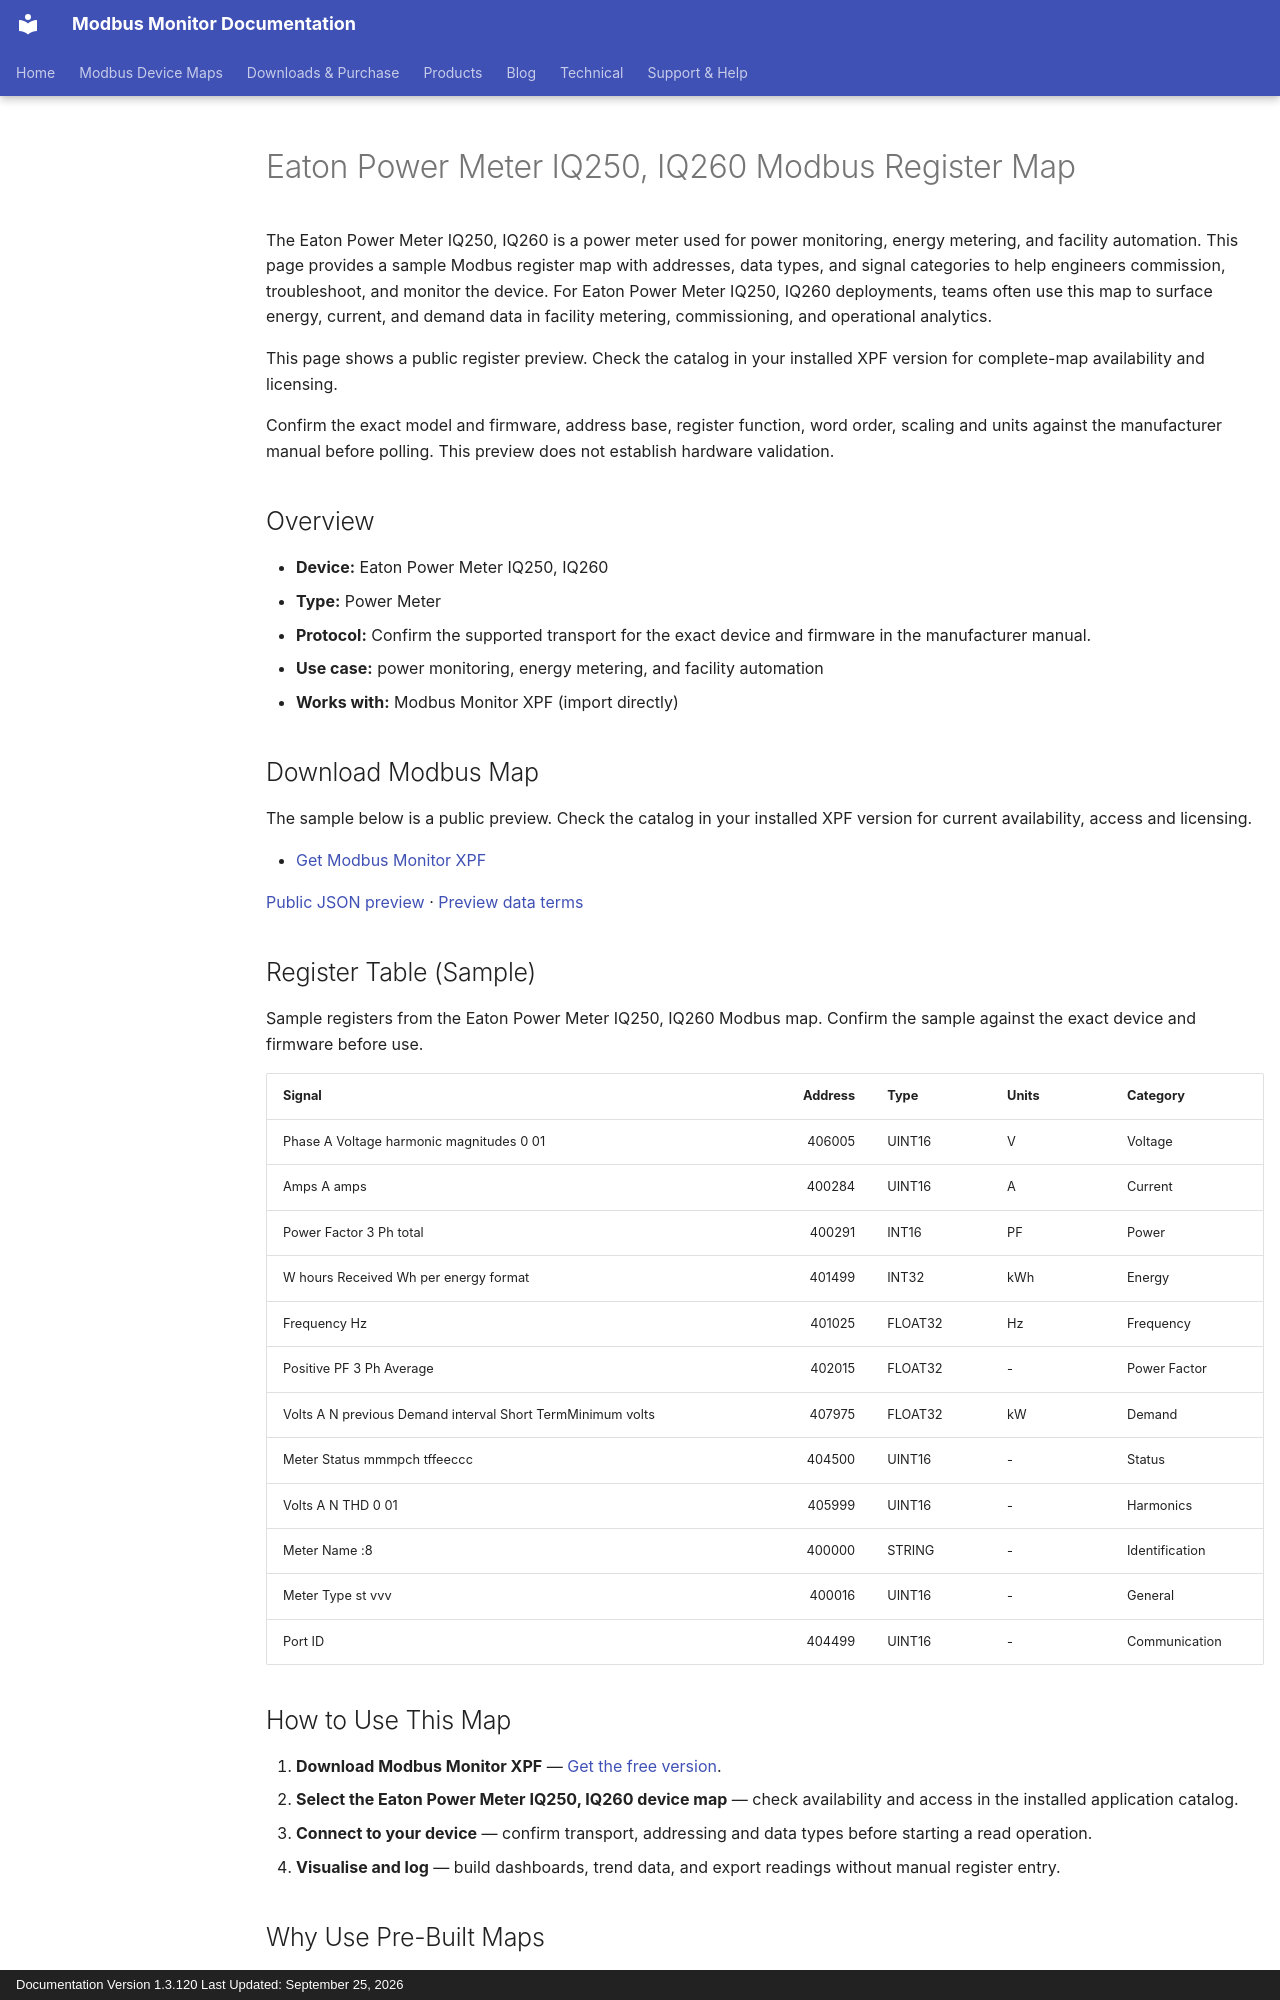

repository: Modbus-Monitor/modbus-monitor-docs · page: products/xpf/device-maps/eaton-power-meter/iq250-iq260/index.html · generator: mkdocs · copyright: Documentation Version 1.3.120 Last Updated: September 25, 2026

---
title: Eaton Power Meter IQ250, IQ260 Modbus Register Map
description: Eaton Power Meter IQ250, IQ260 Modbus map and register map with sample Modbus registers, register addresses, and power meter overview for engineers. Includes sample addresses and data types for review before use with Modbus Monitor XPF.
---

# Eaton Power Meter IQ250, IQ260 Modbus Register Map

The Eaton Power Meter IQ250, IQ260 is a power meter used for power monitoring, energy metering, and facility automation. This page provides a sample Modbus register map with addresses, data types, and signal categories to help engineers commission, troubleshoot, and monitor the device. For Eaton Power Meter IQ250, IQ260 deployments, teams often use this map to surface energy, current, and demand data in facility metering, commissioning, and operational analytics.

This page shows a public register preview. Check the catalog in your installed XPF version for complete-map availability and licensing.

Confirm the exact model and firmware, address base, register function, word order, scaling and units against the manufacturer manual before polling. This preview does not establish hardware validation.

## Overview

- **Device:** Eaton Power Meter IQ250, IQ260
- **Type:** Power Meter
- **Protocol:** Confirm the supported transport for the exact device and firmware in the manufacturer manual.
- **Use case:** power monitoring, energy metering, and facility automation
- **Works with:** Modbus Monitor XPF (import directly)

## Download Modbus Map

The sample below is a public preview. Check the catalog in your installed XPF version for current availability, access and licensing.

- [Get Modbus Monitor XPF](https://www.modbusmonitor.com/download)

[Public JSON preview](https://modbus-monitor.github.io/modbus-device-maps/maps/eaton-power-meter/iq250-iq260.json) · [Preview data terms](https://modbus-monitor.github.io/modbus-device-maps/data-license/)

## Register Table (Sample)

Sample registers from the Eaton Power Meter IQ250, IQ260 Modbus map. Confirm the sample against the exact device and firmware before use.

| Signal | Address | Type | Units | Category |
|---|---:|---|---|---|
| Phase A Voltage harmonic magnitudes 0 01 | 406005 | UINT16 | V | Voltage |
| Amps A amps | 400284 | UINT16 | A | Current |
| Power Factor 3 Ph total | 400291 | INT16 | PF | Power |
| W hours Received Wh per energy format | 401499 | INT32 | kWh | Energy |
| Frequency Hz | 401025 | FLOAT32 | Hz | Frequency |
| Positive PF 3 Ph Average | 402015 | FLOAT32 | - | Power Factor |
| Volts A N previous Demand interval Short TermMinimum volts | 407975 | FLOAT32 | kW | Demand |
| Meter Status mmmpch tffeeccc | 404500 | UINT16 | - | Status |
| Volts A N THD 0 01 | 405999 | UINT16 | - | Harmonics |
| Meter Name :8 | 400000 | STRING | - | Identification |
| Meter Type st vvv | 400016 | UINT16 | - | General |
| Port ID | 404499 | UINT16 | - | Communication |

## How to Use This Map

1. **Download Modbus Monitor XPF** — [Get the free version](https://www.modbusmonitor.com/download).
2. **Select the Eaton Power Meter IQ250, IQ260 device map** — check availability and access in the installed application catalog.
3. **Connect to your device** — confirm transport, addressing and data types before starting a read operation.
4. **Visualise and log** — build dashboards, trend data, and export readings without manual register entry.
